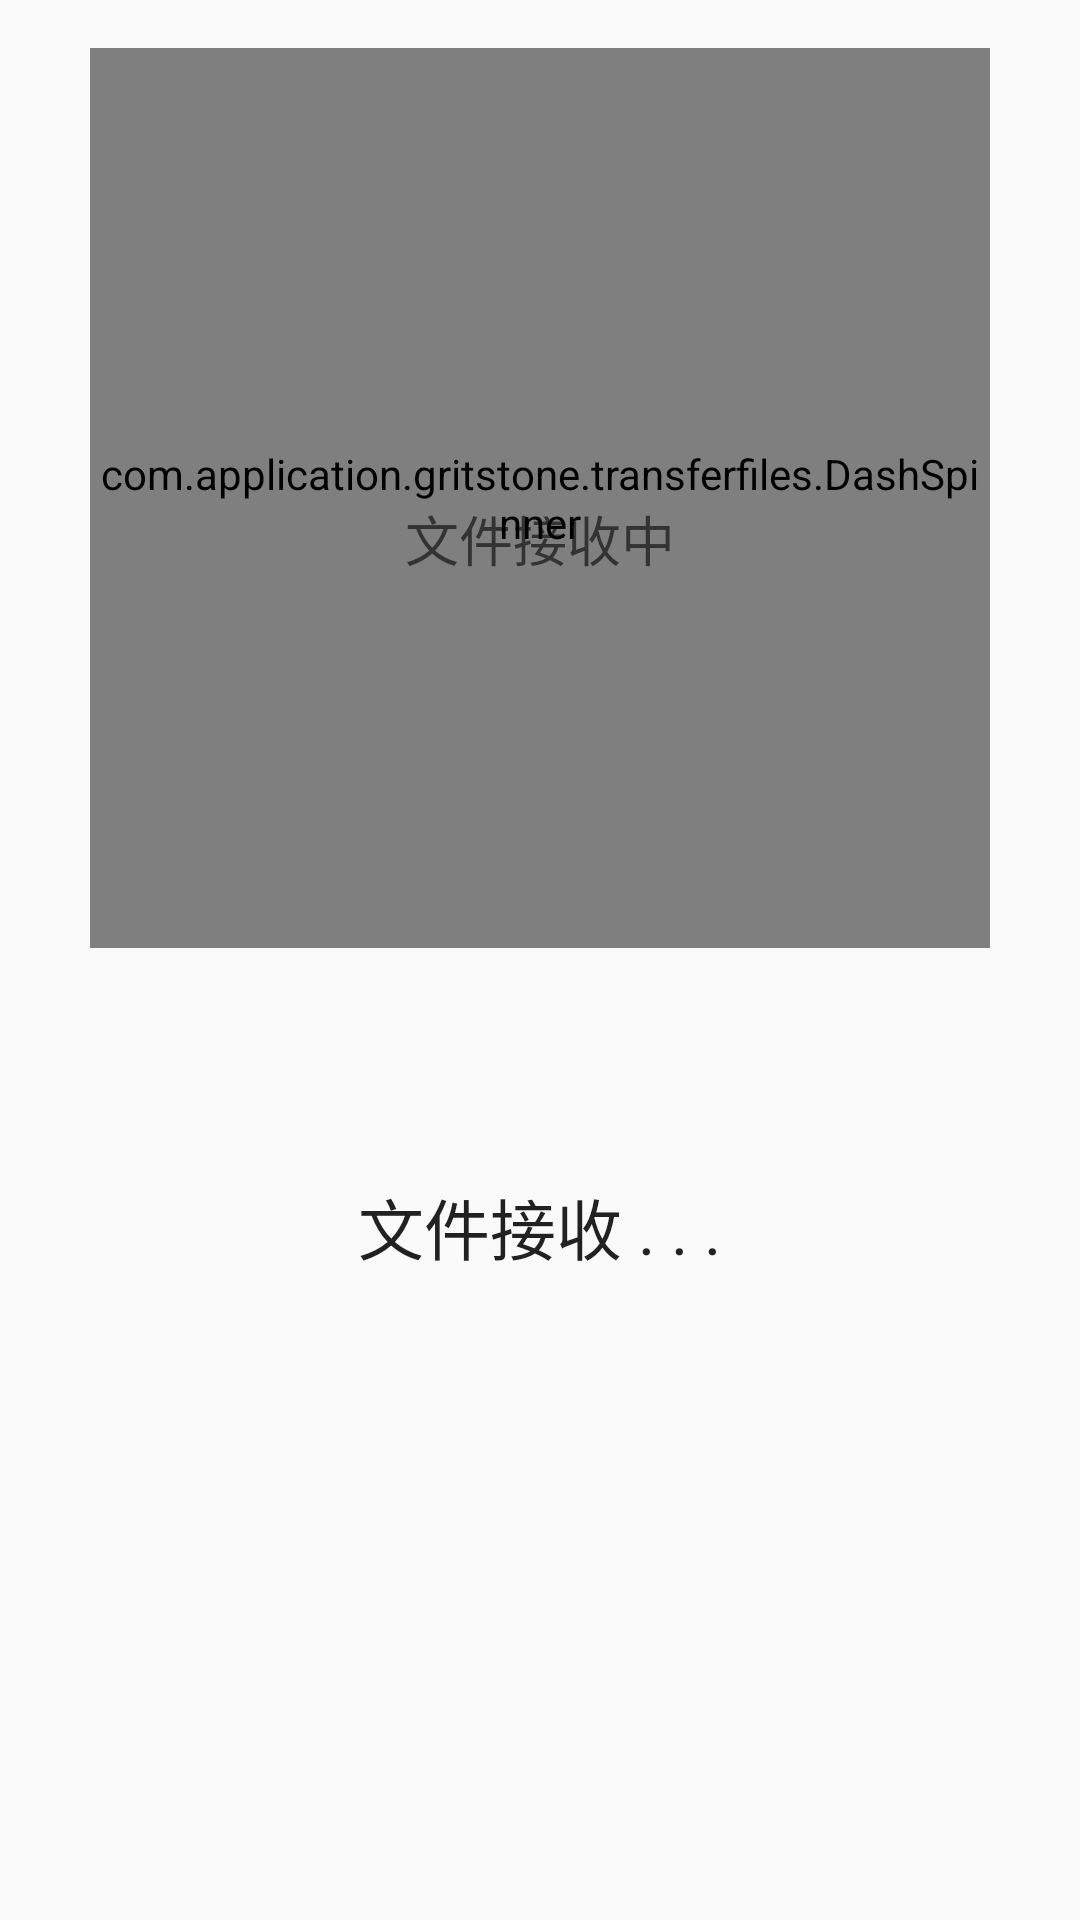

This screen was rendered from an Android layout file. Write that file and the resources it references.
<!-- AndroidManifest.xml: application theme AppTheme -->
<!-- res/layout/activity_receive_bluetooth.xml -->
<?xml version="1.0" encoding="utf-8"?>

<LinearLayout xmlns:android="http://schemas.android.com/apk/res/android"
    xmlns:tools="http://schemas.android.com/tools"
    xmlns:app="http://schemas.android.com/apk/res-auto"
    android:layout_width="match_parent"
    android:layout_height="match_parent"
    android:paddingBottom="@dimen/activity_vertical_margin"
    android:paddingLeft="@dimen/activity_horizontal_margin"
    android:paddingRight="@dimen/activity_horizontal_margin"
    android:paddingTop="@dimen/activity_vertical_margin"
    android:orientation="vertical"
    tools:context="com.application.gritstone.transferfiles.ReceiveBluetoothActivity">

    <com.application.gritstone.transferfiles.DashSpinner
        android:id="@+id/progress.spinner"
        android:layout_width="300dp"
        android:layout_height="300dp"
        android:layout_gravity="center_horizontal"
        app:arcColor="#03A9F4"
        app:arcStartPosition="270.0"
        app:arcSweepSpeed="20.0"
        app:arcWidth="4dp"
        app:arcLength="45.0"
        app:innerCircleSuccessColor="#388E3C"
        app:innerCircleFailureColor="#F44336"
        app:innerCircleUnknownColor="#FFA000"
        app:outerRingColor="#607D8B"
        app:outerRingWidth="1dp"
        app:maxProgressTextSize="40sp"
        app:textColorFrom="#FF0000"
        app:textColorTo="#FFFFFF"
        app:showProgressText="true"
        android:background="@drawable/shape_corners" />

    <TextView
        android:layout_width="wrap_content"
        android:layout_height="wrap_content"
        android:textAppearance="?android:attr/textAppearanceMedium"
        android:id="@+id/textView3"
        android:layout_gravity="center_horizontal"
        android:layout_marginTop="-150dp"
        android:text="文件接收中"/>

    <TextView
        android:layout_width="wrap_content"
        android:layout_height="wrap_content"
        android:textAppearance="?android:attr/textAppearanceLarge"
        android:layout_gravity="center_horizontal"
        android:layout_marginTop="200dp"
        android:text="文件接收 . . ."
        android:id="@+id/textView" />


</LinearLayout>
<!-- resources referenced by this layout -->
<resources>
  <dimen name="activity_horizontal_margin">16dp</dimen>
  <dimen name="activity_vertical_margin">16dp</dimen>
  <!-- drawable shape_corners (drawable) -->
  <?xml version="1.0" encoding="utf-8"?>
  
  <shape xmlns:android="http://schemas.android.com/apk/res/android"
      android:shape="oval"
      android:useLevel="false">
  
      
      <solid android:color="#FF3F51B5"/>
      <size android:width="@dimen/dimen_50"
          android:height="@dimen/dimen_50"/>
  
  
  </shape>
  <style name="AppTheme" parent="Theme.AppCompat.Light.NoActionBar">
          
          <item name="colorPrimary">@color/colorPrimary</item>
          <item name="colorPrimaryDark">@color/colorPrimaryDark</item>
          <item name="colorAccent">@color/colorAccent</item>
      </style>
  <dimen name="dimen_50">50dp</dimen>
  <color name="colorPrimary">#3f51b5</color>
  <color name="colorPrimaryDark">#303f9f</color>
  <color name="colorAccent">#ff4081</color>
</resources>
